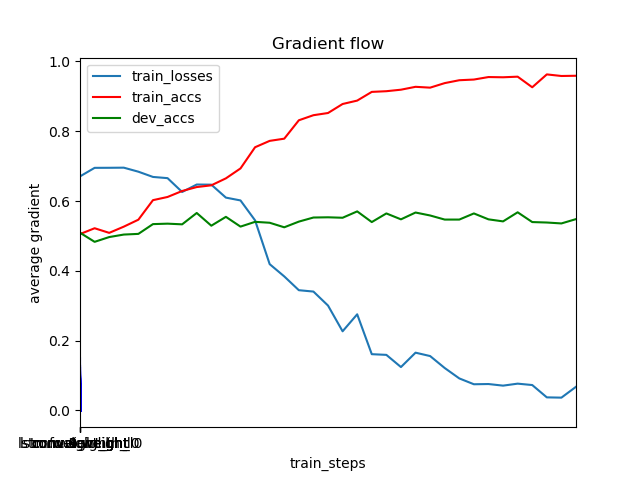

Data behind this chart, as committed beside it:
	train_steps	train_losses	train_accs	dev_accs
0	1	0.6707	0.5053	0.5091
1	501	0.6951	0.522	0.4831
2	1001	0.6953	0.5088	0.4967
3	1501	0.6956	0.5266	0.5039
4	2001	0.6841	0.5465	0.5059
5	2501	0.669	0.6025	0.5339
6	3001	0.6656	0.6116	0.5352
7	3501	0.6259	0.6288	0.5332
8	4001	0.6473	0.6401	0.5658
9	4501	0.6469	0.645	0.5293
10	5001	0.6098	0.665	0.5547
11	5501	0.6017	0.6934	0.5267
12	6001	0.5446	0.7542	0.5404
13	6501	0.4191	0.7724	0.5378
14	7001	0.384	0.7787	0.5247
15	7501	0.3445	0.8314	0.541
16	8001	0.3405	0.846	0.5527
17	8501	0.3004	0.8522	0.5534
18	9001	0.2267	0.8781	0.5521
19	9501	0.2754	0.8878	0.5703
20	10001	0.1611	0.9128	0.5397
21	10501	0.1591	0.9147	0.5645
22	11001	0.1242	0.9191	0.5475
23	11501	0.1654	0.9273	0.5671
24	12001	0.1557	0.9249	0.5586
25	12501	0.1214	0.9379	0.5469
26	13001	0.09165	0.9462	0.5469
27	13501	0.07492	0.9481	0.5645
28	14001	0.07556	0.9553	0.5475
29	14501	0.07096	0.9547	0.5417
30	15001	0.07666	0.9564	0.5677
31	15501	0.07268	0.926	0.5397
32	16001	0.03736	0.9629	0.5384
33	16501	0.03656	0.9583	0.5358
34	17001	0.06769	0.959	0.5482
